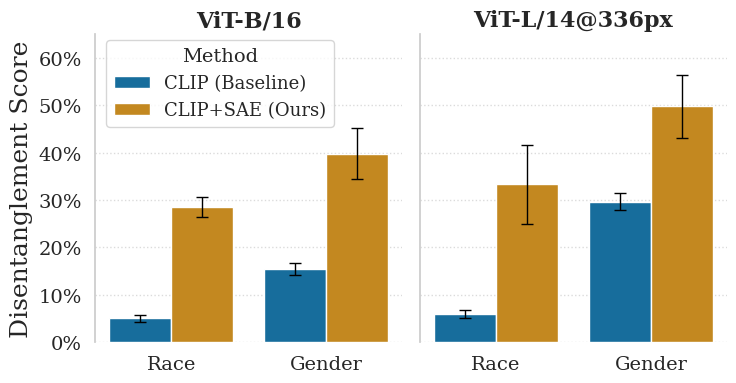

Generate this figure with matplotlib:
# import matplotlib.pyplot as plt
# import numpy as np
# import pandas as pd
# import seaborn as sns
# import matplotlib.ticker as mticker

# # --- 1. Your Experimental Data ---
# # Order in this dict defines the column (facet) order
# results = {
#     'ViT-B/16': {
#         'Race': {
#             'chance': 1.0/7.0,
#             'CLIP': (0.9573, 0.006), 
#             'SAE': (0.7549, 0.0104)
#         },
#         'Gender': {
#             'chance': 0.50,
#             'CLIP': (0.9228, 0.0107),
#             'SAE': (0.7995, 0.0266)
#         }
#     },
#     'ViT-L/14@336px': {
#         'Race': {
#             'chance': 1.0/7.0,
#             'CLIP': (0.9491, 0.0071),
#             'SAE': (0.7104, 0.0148)  
#         },
#         'Gender': {
#             'chance': 0.50,
#             'CLIP': (0.8518, 0.042),
#             'SAE': (0.7475, 0.0327)
#         }
#     }
# }

# # --- 2. Helper Function for Normalization ---
# def normalize_score(acc, chance):
#     """
#     Normalizes the leakage accuracy.
#     Score 0.0 = Chance-level accuracy
#     Score 1.0 = Perfect (100%) accuracy
#     """
#     return (acc - chance) / (1.0 - chance)

# # --- 3. Data Preparation for Seaborn (Long Format) ---
# plot_data = []
# # These lists will define the plotting order
# ordered_backbones = list(results.keys())
# ordered_bias_types = list(results[ordered_backbones[0]].keys()) # Assumes same bias types for both
# ordered_methods = ['CLIP (Baseline)', 'CLIP+SAE (Ours)']

# for backbone, bias_data in results.items():
#     for bias_type, data in bias_data.items():
#         chance = data['chance']
        
#         # CLIP
#         clip_mean_norm = normalize_score(data['CLIP'][0], chance)
#         clip_std_norm = data['CLIP'][1] / (1.0 - chance) # Scale std dev
#         plot_data.append({
#             'Backbone': backbone,
#             'Bias Attribute': bias_type,
#             'Method': 'CLIP (Baseline)',
#             'Normalized Leakage': clip_mean_norm,
#             'Std Dev': clip_std_norm
#         })
        
#         # CLIP+SAE
#         sae_mean_norm = normalize_score(data['SAE'][0], chance)
#         sae_std_norm = data['SAE'][1] / (1.0 - chance) # Scale std dev
#         plot_data.append({
#             'Backbone': backbone,
#             'Bias Attribute': bias_type,
#             'Method': 'CLIP+SAE (Ours)',
#             'Normalized Leakage': sae_mean_norm,
#             'Std Dev': sae_std_norm
#         })

# df_plot = pd.DataFrame(plot_data)

# # Set the categorical orders in the DataFrame for correct plotting
# df_plot['Backbone'] = pd.Categorical(df_plot['Backbone'], categories=ordered_backbones, ordered=True)
# df_plot['Bias Attribute'] = pd.Categorical(df_plot['Bias Attribute'], categories=ordered_bias_types, ordered=True)
# df_plot['Method'] = pd.Categorical(df_plot['Method'], categories=ordered_methods, ordered=True)


# # --- 4. Plotting with Seaborn (FacetGrid + BarPlot) ---
# sns.set_theme(style="whitegrid")

# # Create a FacetGrid, with one column per 'Backbone'
# g = sns.catplot(
#     data=df_plot,
#     kind='bar',
#     x='Bias Attribute',     # X-axis is now the categories
#     y='Normalized Leakage', # Y-axis is now the value
#     hue='Method',
#     col='Backbone',         # <-- This creates the hierarchical grouping by column
#     col_order=ordered_backbones,
#     palette={'CLIP (Baseline)': 'C0', 'CLIP+SAE (Ours)': 'C1'},
#     errorbar=None,          # We will add error bars manually
#     height=4,               # Taller plot for vertical bars
#     aspect=1.2,             # Adjust aspect ratio
#     legend=False            # We will add a custom legend
# )

# # --- 5. Manually add Error Bars (Robust Method) ---
# # This new logic iterates by category, which is more robust
# n_methods = len(ordered_methods)
# n_bias_types = len(ordered_bias_types)

# for i, ax in enumerate(g.axes.flat):
#     backbone_name = ordered_backbones[i]
    
#     # Iterate over the x-axis categories (Race, Gender)
#     for j, bias_type in enumerate(ordered_bias_types):
        
#         # Iterate over the hues (CLIP, SAE)
#         for k, method in enumerate(ordered_methods):
            
#             # This is the patch for this specific (backbone, bias, method)
#             # The order in ax.patches is [CLIP-Race, SAE-Race, CLIP-Gender, SAE-Gender]
#             patch = ax.patches[j * n_methods + k]
            
#             # Get the corresponding data from the dataframe
#             data_row = df_plot[
#                 (df_plot['Backbone'] == backbone_name) &
#                 (df_plot['Bias Attribute'] == bias_type) &
#                 (df_plot['Method'] == method)
#             ]
            
#             std_dev = data_row['Std Dev'].iloc[0]
            
#             # Get coordinates from the bar
#             x_center = patch.get_x() + patch.get_width() / 2
#             y_top = patch.get_height()
            
#             # Draw the error bar
#             ax.errorbar(x_center, y_top, yerr=std_dev, fmt='none', color='black', capsize=4, elinewidth=1)

# # --- 6. Styling and Labels ---
# g.set_axis_labels('', 'Normalized Leakage (0 = Chance, 1 = Perfect)', fontsize=12)
# g.set_titles(col_template="{col_name}", size=12, weight='bold') # Set facet titles
# g.fig.suptitle('SAE Decomposition Significantly Reduces Information Leakage', fontsize=16, fontweight='bold', y=1.05)

# # Format Y-axis as percentage
# for ax in g.axes.flat:
#     ax.yaxis.set_major_formatter(mticker.PercentFormatter(xmax=1.0))
#     ax.set_ylim(bottom=0, top=1.05) # Give a little space at top
#     ax.grid(axis='y', linestyle=':', alpha=0.7)
#     ax.grid(axis='x', visible=False)

# # Add legend
# g.add_legend(title='Method', loc='upper left', bbox_to_anchor=(1.01, 1), frameon=True, fontsize=10)

# # Remove top and right spines
# sns.despine(left=False, bottom=True)

# # Adjust layout
# plt.tight_layout(rect=[0, 0, 0.85, 1]) # Adjust layout to make space for legend

# # Save the figure
# output_filename = 'leakage_motivation_plot_vertical.pdf'
# plt.savefig(output_filename, bbox_inches='tight')

# print(f"Plot saved to '{output_filename}'")

import matplotlib
import matplotlib.pyplot as plt
import numpy as np
import pandas as pd
import seaborn as sns
import matplotlib.ticker as mticker

# --- 1. Your Experimental Data ---
# Order in this dict defines the column (facet) order
results = {
    'ViT-B/16 (Race)': {
        'chance': 1.0/7.0,
        'CLIP': {'acc_b': (1.000, 0), 'acc_b_from_P': (0.9573, 0.006)},
        'SAE':  {'acc_b': (0.9995, 0.0004), 'acc_b_from_P': (0.7549, 0.0104)}
    },
    'ViT-B/16 (Gender)': {
        'chance': 0.50,
        'CLIP': {'acc_b': (0.9998, 0.0005), 'acc_b_from_P': (0.9228, 0.0107)},
        'SAE':  {'acc_b': (0.997, 0.002), 'acc_b_from_P': (0.7995, 0.0266)}
    },
    'ViT-L/14@336px (Race)': {
        'chance': 1.0/7.0,
        'CLIP': {'acc_b': (1.000, 0), 'acc_b_from_P': (0.9491, 0.0071)},
        'SAE':  {'acc_b': (0.9937, 0.0018), 'acc_b_from_P': (0.7104, 0.0148)} 
    },
    'ViT-L/14@336px (Gender)': {
        'chance': 0.50,
        'CLIP': {'acc_b': (1.000, 0), 'acc_b_from_P': (0.8518, 0.042)},
        'SAE':  {'acc_b': (0.9928, 0.004), 'acc_b_from_P': (0.7475, 0.0327)}
    }
}

# --- 2. Helper Function for Disentanglement Score ---
def calculate_disentanglement(acc_b_mean, acc_b_std, acc_b_from_P_mean, acc_b_from_P_std, chance):
    """
    Calculates the Disentanglement Score (D) and propagates error from both
    the numerator and the denominator.
    """
    # Calculate the mean values for the numerator (A) and denominator (B)
    actual_leakage_mean = acc_b_from_P_mean - chance
    max_leakage_mean = acc_b_mean - chance
    
    # Standard deviations for A and B (std(X - C) = std(X))
    actual_leakage_std = acc_b_from_P_std
    max_leakage_std = acc_b_std

    # Handle potential division by zero
    if max_leakage_mean <= 0 or actual_leakage_mean <= 0:
        return 0, 0 

    # --- Calculate Entanglement Ratio (E = A / B) ---
    entanglement_ratio_E = actual_leakage_mean / max_leakage_mean
    
    # --- Propagate Uncertainty for E = A / B ---
    # (sigma_E / E)^2 = (sigma_A / A)^2 + (sigma_B / B)^2
    relative_err_A_sq = (actual_leakage_std / actual_leakage_mean)**2
    relative_err_B_sq = (max_leakage_std / max_leakage_mean)**2
    
    std_dev_E = abs(entanglement_ratio_E) * np.sqrt(relative_err_A_sq + relative_err_B_sq)
    
    # --- Calculate Disentanglement Score (D = 1 - E) ---
    disentanglement_score_D = 1.0 - entanglement_ratio_E
    
    # The standard deviation of D is the same as the std dev of E
    # (since std(1 - X) = std(X))
    std_dev_D = std_dev_E
    
    return disentanglement_score_D, std_dev_D

# --- 3. Data Preparation for Seaborn (Long Format) ---
plot_data = []
ordered_backbones = ['ViT-B/16', 'ViT-L/14@336px']
ordered_bias_types = ['Race', 'Gender']
ordered_methods = ['CLIP (Baseline)', 'CLIP+SAE (Ours)']

for backbone in ordered_backbones:
    for bias_type in ordered_bias_types:
        data = results[f"{backbone} ({bias_type})"]
        chance = data['chance']
        
        # --- CLIP (Baseline) ---
        clip_data = data['CLIP']
        clip_acc_b_mean, clip_acc_b_std = clip_data['acc_b']
        clip_acc_b_from_P_mean, clip_acc_b_from_P_std = clip_data['acc_b_from_P']
        
        d_clip, d_clip_std = calculate_disentanglement(
            clip_acc_b_mean, clip_acc_b_std,
            clip_acc_b_from_P_mean, clip_acc_b_from_P_std,
            chance
        )
        plot_data.append({
            'Backbone': backbone,
            'Bias Attribute': bias_type,
            'Method': 'CLIP (Baseline)',
            'Disentanglement Score': d_clip,
            'Std Dev': d_clip_std
        })
        
        # --- CLIP+SAE (Ours) ---
        sae_data = data['SAE']
        sae_acc_b_mean, sae_acc_b_std = sae_data['acc_b']
        sae_acc_b_from_P_mean, sae_acc_b_from_P_std = sae_data['acc_b_from_P']

        d_sae, d_sae_std = calculate_disentanglement(
            sae_acc_b_mean, sae_acc_b_std,
            sae_acc_b_from_P_mean, sae_acc_b_from_P_std,
            chance
        )
        plot_data.append({
            'Backbone': backbone,
            'Bias Attribute': bias_type,
            'Method': 'CLIP+SAE (Ours)',
            'Disentanglement Score': d_sae,
            'Std Dev': d_sae_std
        })

df_plot = pd.DataFrame(plot_data)

# Set the categorical orders in the DataFrame for correct plotting
df_plot['Backbone'] = pd.Categorical(df_plot['Backbone'], categories=ordered_backbones, ordered=True)
df_plot['Bias Attribute'] = pd.Categorical(df_plot['Bias Attribute'], categories=ordered_bias_types, ordered=True)
df_plot['Method'] = pd.Categorical(df_plot['Method'], categories=ordered_methods, ordered=True)


# # --- 4. Plotting with Seaborn (FacetGrid + BarPlot) ---
# sns.set_theme(style="whitegrid")

# # Create a FacetGrid, with one column per 'Backbone'
# g = sns.catplot(
#     data=df_plot,
#     kind='bar',
#     x='Bias Attribute',     # X-axis is now the categories
#     y='Disentanglement Score', # Y-axis is now the value
#     hue='Method',
#     col='Backbone',         # <-- This creates the hierarchical grouping by column
#     col_order=ordered_backbones,
#     palette={'CLIP (Baseline)': 'C0', 'CLIP+SAE (Ours)': 'C1'},
#     errorbar=None,          # We will add error bars manually
#     height=4,               # <-- CHANGED: Made plot taller
#     aspect=0.6,             # <-- CHANGED: Made plot narrower
#     legend=True             # <-- CHANGED: Let seaborn create the legend
# )

# # --- 5. Manually add Error Bars (Robust Method) ---
# # This new logic iterates by category, which is more robust
# n_methods = len(ordered_methods)
# n_bias_types = len(ordered_bias_types)

# for i, ax in enumerate(g.axes.flat):
#     backbone_name = ordered_backbones[i]
    
#     # Iterate over the x-axis categories (Race, Gender)
#     for j, bias_type in enumerate(ordered_bias_types):
        
#         # Iterate over the hues (CLIP, SAE)
#         for k, method in enumerate(ordered_methods):
            
#             # This is the patch for this specific (backbone, bias, method)
#             # The order in ax.patches is [CLIP-Race, SAE-Race, CLIP-Gender, SAE-Gender]
#             patch = ax.patches[j * n_methods + k]
            
#             # Get the corresponding data from the dataframe
#             data_row = df_plot[
#                 (df_plot['Backbone'] == backbone_name) &
#                 (df_plot['Bias Attribute'] == bias_type) &
#                 (df_plot['Method'] == method)
#             ]
            
#             std_dev = data_row['Std Dev'].iloc[0]
            
#             # Get coordinates from the bar
#             x_center = patch.get_x() + patch.get_width() / 2
#             y_top = patch.get_height()
            
#             # Draw the error bar
#             ax.errorbar(x_center, y_top, yerr=std_dev, fmt='none', color='black', capsize=4, elinewidth=1)

# # --- 6. Styling and Labels ---
# # g.set_axis_labels('', 'Normalized Leakage (0 = Chance, 1 = Perfect)', fontsize=12)
# g.set_axis_labels('', 'Disentanglement Score', fontsize=18)
# g.set_titles(col_template="{col_name}", size=16, weight='bold') # Set facet titles
# # g.fig.suptitle('SAEs Create a More Disentangled Feature Space', fontsize=16, fontweight='bold', y=1.05)

# # Format Y-axis as percentage
# for ax in g.axes.flat:
#     ax.yaxis.set_major_formatter(mticker.PercentFormatter(xmax=1.0))
#     ax.set_ylim(bottom=0, top=0.65) # Give a little space at top
#     ax.tick_params(axis='x', labelsize=14)
#     ax.tick_params(axis='y', labelsize=14)
#     ax.grid(axis='y', linestyle=':', alpha=0.7)
#     ax.grid(axis='x', visible=False)

# # --- CHANGED: Fix for Legend ---
# # Move the legend that seaborn automatically created
# sns.move_legend(
#     g, "upper left", 
#     bbox_to_anchor=(.14, .9), 
#     title='Method', 
#     frameon=True,
#     fontsize=13,      # <-- Add this line for the item font size
#     title_fontsize=14 # <-- Add this line for the title font size
# )
# # --- End of Change ---

# # Remove top and right spines
# sns.despine(left=False, bottom=True)

# # Adjust layout
# # plt.tight_layout(rect=[0, 0, 0.85, 1]) # Adjust layout to make space for legend
# plt.tight_layout()

# # Save the figure
# output_filename = 'disentanglement_score_plot.pdf'
# plt.savefig(output_filename, bbox_inches='tight')

# print(f"Plot saved to '{output_filename}'")

# --- 4. Plotting with Seaborn (FacetGrid + BarPlot) ---
sns.set_theme(style="whitegrid")

# --- ADDED: Set global font to serif for consistency ---
matplotlib.rcParams.update({
    'font.family': 'serif',
    'mathtext.fontset': 'stix' # Use STIX serif font for math
})

# --- ADDED: Define consistent color palette ---
colors = sns.color_palette("colorblind", 2)
custom_palette = {'CLIP (Baseline)': colors[0], 'CLIP+SAE (Ours)': colors[1]}

# Create a FacetGrid, with one column per 'Backbone'
g = sns.catplot(
    data=df_plot,
    kind='bar',
    x='Bias Attribute',
    y='Disentanglement Score',
    hue='Method',
    col='Backbone',
    col_order=ordered_backbones,
    palette=custom_palette, # <-- UPDATED to use consistent palette
    errorbar=None,
    height=4, 
    aspect=0.7,
    legend=True
)

# --- 5. Manually add Error Bars (Robust Method) ---
# ... (Error bar loop is unchanged) ...
n_methods = len(ordered_methods)
n_bias_types = len(ordered_bias_types)

for i, ax in enumerate(g.axes.flat):
    backbone_name = ordered_backbones[i]
    
    for j, bias_type in enumerate(ordered_bias_types):
        for k, method in enumerate(ordered_methods):
            
            patch = ax.patches[j * n_methods + k]
            
            data_row = df_plot[
                (df_plot['Backbone'] == backbone_name) &
                (df_plot['Bias Attribute'] == bias_type) &
                (df_plot['Method'] == method)
            ]
            
            std_dev = data_row['Std Dev'].iloc[0]
            y_top = patch.get_height()
            x_center = patch.get_x() + patch.get_width() / 2
            
            ax.errorbar(x_center, y_top, yerr=std_dev, fmt='none', color='black', capsize=4, elinewidth=1)

# --- 6. Styling and Labels ---
# ... (Styling code is unchanged, but will now use the serif font) ...
g.set_axis_labels('', 'Disentanglement Score', fontsize=18)
g.set_titles(col_template="{col_name}", size=16, weight='bold') 
# g.fig.suptitle('SAEs Create a More Disentangled Feature Space', fontsize=16, fontweight='bold', y=1.05)

for ax in g.axes.flat:
    ax.yaxis.set_major_formatter(mticker.PercentFormatter(xmax=1.0))
    ax.set_ylim(bottom=0, top=0.65)
    ax.tick_params(axis='x', labelsize=14)
    ax.tick_params(axis='y', labelsize=14)
    ax.grid(axis='y', linestyle=':', alpha=0.7)
    ax.grid(axis='x', visible=False)

sns.move_legend(
    g, "upper left", 
    bbox_to_anchor=(.14, .9), 
    title='Method', 
    frameon=True,
    fontsize=13,
    title_fontsize=14
)

sns.despine(left=False, bottom=True)
plt.tight_layout()

# Save the figure
output_filename = 'disentanglement_score_plot.pdf'
plt.savefig(output_filename, bbox_inches='tight')

print(f"Plot saved to '{output_filename}'")
